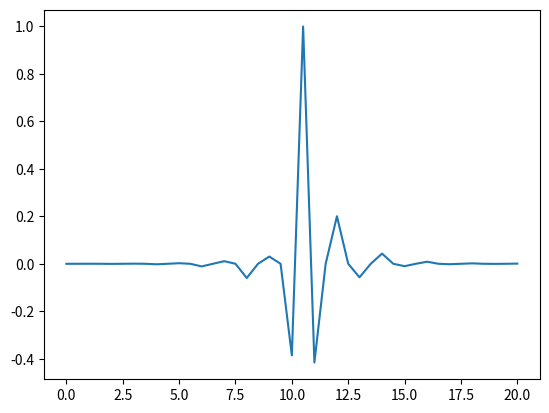

Here is the Python script that generated this plot:
import numpy as np
import matplotlib.pyplot as plt

h=1
k = 21/2 #selected node in Nl_star

n_l = np.arange(0.0, 20.5, 0.5)  #Node set
nl = list(n_l)
n_l1 = list(range(0,21,h))  #Reduced node set

n_star = list(set(n_l) - set(n_l1))

N_l = np.array(n_l)
N_l1 = np.array(n_l1)
N_star = np.array(n_star)

m = N_l.size
n = N_l1.size
mstar = N_star.size


#Build mass matrix
M = np.zeros((n,n))
for i in range(0,n):
    for j in range(0,n):
        if i==j:
            if i%2==0:
                M[i][i] = 8/15
            elif i%2==1:
                M[i][i] = 16/15
        elif j==i+1 or i==j+1:
            M[i][j] = 2/15
        elif j==i+2 or i==j+2:
            M[i][j] = -1/15

M[0,0] = 4/15
M[n-1,n-1] = 4/15

#Load b
B=np.zeros((n,mstar))
for i in range(0,n):
    for j in range(0,mstar):
        if j%2==0:
            B[j][j] = 4/15
            B[j+1][j] = 7/15
            B[j+2][j] = -1/15
        elif j%2==1:
            B[j-1][j] = -1/15
            B[j][j] = 7/15
            B[j+1][j] = 4/15

A = np.linalg.solve(M,B)

print(A)

Q_phi = np.zeros((m,mstar))
counter = 0
for i in range(0,m,2):
    Q_phi[i,:] = A[counter]
    counter = counter+1

print(Q_phi)

Phi_matrix = np.identity(m)

index = n_star.index(k)
nindex = nl.index(k)

print(index)
print(nindex)
Psi = Phi_matrix[:,nindex] - Q_phi[:,index]
print(Psi)

plt.plot(N_l,Psi)
plt.show()